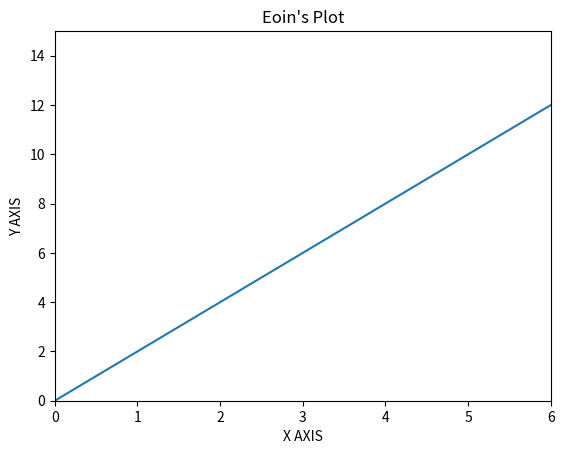
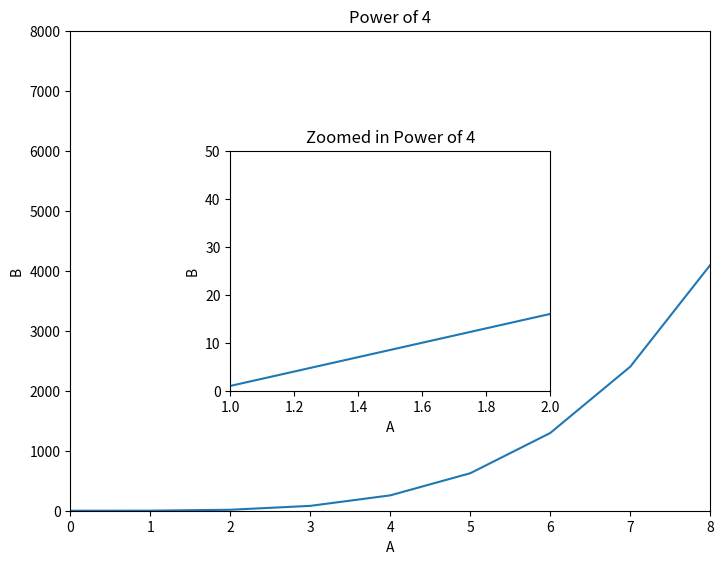
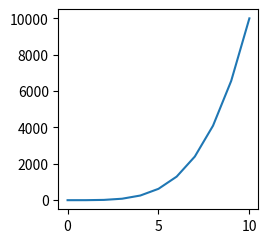
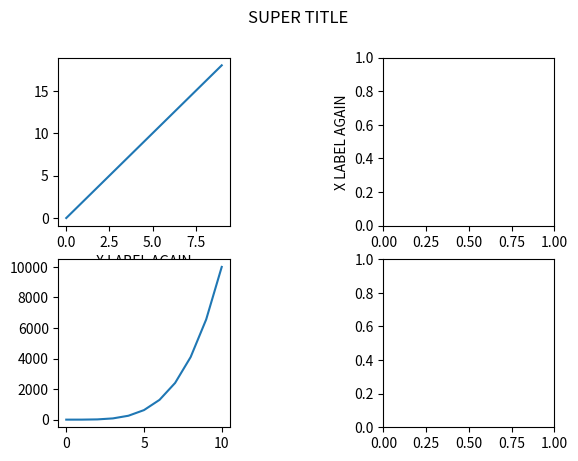
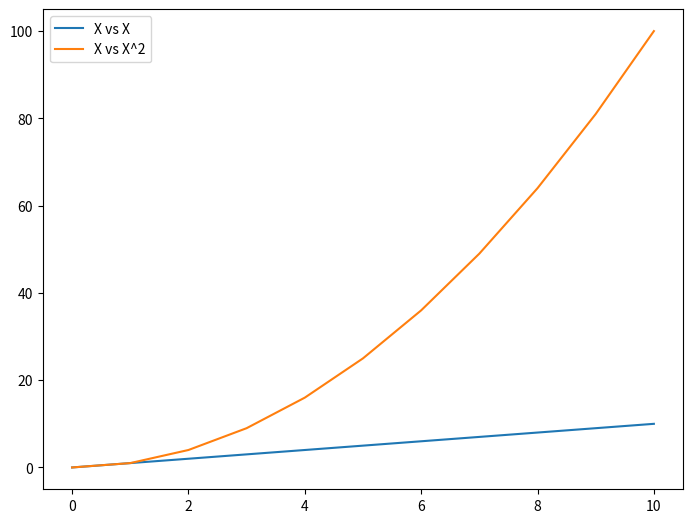
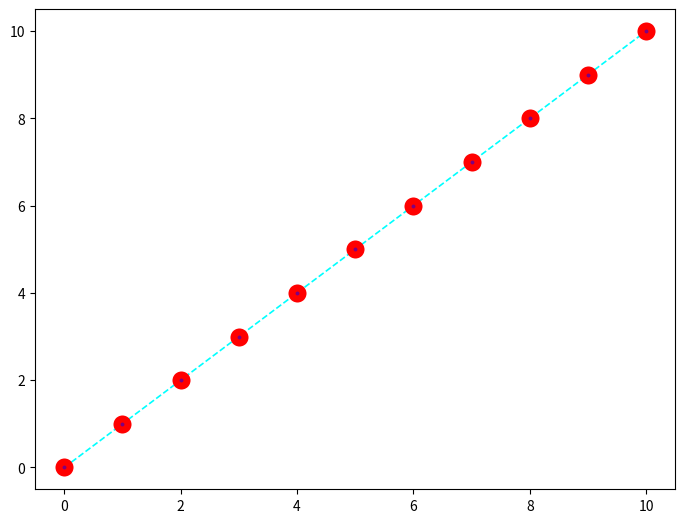

The matplotlib source for these figures, in order:
import matplotlib.pyplot as plt
import numpy as np
###############################################
print(80*'-')
print('Starting Basic Plotting')
print(80*'-')
###############################################
a = np.linspace(0,10,11)
b = a**4
x = np.arange(0,10)
y = 2*x

# Basic function to plot is plt.plot() - just basic x against y here
plt.plot(x,y)

# Add a title
plt.title("Eoin's Plot")
# x and y axes named
plt.xlabel("X AXIS")
plt.ylabel("Y AXIS")
# limit what the x and y axis show. Graphs can still go beyond this but might com in useful
plt.xlim(0,6)
plt.ylim(0,15)
# In a python script we need to use plt.show for plots similar to how print works
# ie just something to have it shown to us
# Must do axes, titles etc before calling this
plt.show()
# We can save the image created down as a png or jpeg or whatever type we want
plt.savefig("myplot.png")

# This is a jupyter specific command that makes sure plots appear in output panes
#%matplotlib inline

###############################################
print(80*'-')
print('Starting Figure Object')
print(80*'-')
###############################################
# using the figure object is the object oriented programming approach
# Use plt.figure to create a blank figure object, ie a completely blank canvas
# we will call the methods and attributes of the figure object to build the plot we want
#fig = plt.figure()
#fig = plt.figure(figsize=(10,10)) # get figsize in inches, gives us a 720x720 plot

# Add the axes we're gonna plot on. Can add as many axes as we want using the add_axes method call
#axes = fig.add_axes([0,0,1,1])

# Need to bear in mind that figure =! plot.
# ie our figure and our plot that goes on it are different things. The figure is the blank canvas
# and the plot is placed inside of that
# Can think of figure as easel and plot as the painting that goes on it,might not necessarily fill it all
# so add_axes is saying where on the figure our plot should be located
# add_axes([0,0,1,1])-> bottom left point of plot goes on (0,0) of figure, and (1,1) means use all of the
# remaining space on x and y axis. (so push diagram right out to fill up to right hand side upper corner)
#add_axes([0.5,0.5,1,1])
# -----------------* (1,1)
# |                |
# |        *       |
# |    (0.5,0.5)   |
# ------------------
# best to think these as ratios, ie (0,0)(1,1) means we're using 100% of the figure canvas

# Using this we can also embed multiple plots on one figure. So could have a big plot filling the
# whole figure, and a subplot with axes as (0.5,0.5,1,1) which is also there.
# the two figure will of course be overlaid, but it's POSSIBLE - so becomes the basis for subplots
# plt.subplots handles that for us


###############################################
print(80*'-')
print('Starting Figure Object and axes with data')
print(80*'-')
###############################################


fig = plt.figure()
# Add the big axes that fills whole canvas
axes_big = fig.add_axes([0,0,1,1]) # so exact same size as canvas
axes_big.plot(a,b)

# instead of directly setting labels, use the axis.set_abc() methods instead
axes_big.set_xlim(0,8)
axes_big.set_ylim(0,8000)
axes_big.set_xlabel('A')
axes_big.set_ylabel('B')
axes_big.set_title('Power of 4')


# Smaller axes that is within canvas but not filling it
axes_small = fig.add_axes([0.25,0.25,0.5,0.5]) # 0.5 ratio means we use 50% of x and y axis available
                                            # after starting at (0.25,0.25)
axes_small.plot(a,b)

# With this overlay method, we could for example, create a zoomed in section of a chart
axes_small.set_xlim(1,2)
axes_small.set_ylim(0,50)
axes_small.set_xlabel('A')
axes_small.set_ylabel('B')
axes_small.set_title('Zoomed in Power of 4')

print(type(fig))
print(type(axes_big))
plt.show()

# we can edit some attributes of the figure we've generated
# dpi is dots per inch, basically is the quality of the graph drawn. more dots is more visible line
# but go crazy and it starts taking up a lot of RAM
# figsize is just the size of canvas in inches, can make it huge if want
fig_new = plt.figure(dpi=200, figsize=(2,2)) #(1,8) makes a really tall skinny canvas,if ever wanted that
axes_new = fig_new.add_axes([0,0,1,1])

axes_new.plot(a,b)

# Save the thing as normal, add the bbox_inches because sometimes the axes don't print correctly when
# saving down
fig_new.savefig("new_figure.png",bbox_inches= "tight")


###############################################
print(80*'-')
print('Starting Subplots')
print(80*'-')
###############################################

# plt.subplots returns a tuple (figure,axes)
# a figure object, ie our canvas
# a nparray holding axes objects. The axes have been carved up into nice shapes for us, so we don't
    # have to place them on the figure ourselves
sub_fig, sub_axes = plt.subplots(nrows=2, ncols=2)

# The axes values is what we use to designate our plots.
# ie get a canvas and n subplots, call each axes object with a plot to have it drawn onto canvas
print(type(sub_axes)) # np array
print(sub_axes.shape) # has 2 cos of our ncols
print(sub_axes) # nparray holding the axes type objects
print(sub_axes[0]) # can access the individual axes objects from the array and use them to plot subplots
                    # if we want to do it that way its just another axes object like the ones above,
                    # but theres a list of them generated now. They plot onto the figure canvas
sub_axes[0][0].plot(x,y) # plot in top left slot of subplot figure
sub_axes[1][0].plot(a,b) # plot in bottom left of subplot figure

# Useful way to make the plot neat, makes printout try to not overlap or axes labesl block each other
#plt.tight_layout

# Another way to manually adjust the spacing between plots on the figure
# the value is the multiple of the axis, ie 0.9 times x axis used as spacing for wspace
sub_fig.subplots_adjust(wspace=0.9, hspace=0.2)

# changing attributes works the same way
sub_axes[0][0].set_xlabel("X LABEL AGAIN")
sub_axes[0][1].set_ylabel("X LABEL AGAIN")

# Can set a supertitle on the figure level as well
sub_fig.suptitle("SUPER TITLE")

# Save it down
sub_fig.savefig("my_new_subplot.png", bbox_inches="tight")
plt.show() # makes these show


###############################################
print(80*'-')
print('Starting Styling & legends')
print(80*'-')
###############################################

fig = plt.figure()
ax = fig.add_axes([0,0,1,1])

x = np.linspace(0,10,11)

# plot two lines on the same plot, just use same ax twice
# associate a label with each plot that will be utilised when making a legend
ax.plot(x,x, label="X vs X")
ax.plot(x, x**2, label= "X vs X^2")

# invoke the legend just by calling the legend method
ax.legend()
#ax.legend(loc="center left") # could tell specifically where we want the legend
#ax.legend(loc=(1.1,0.5)) give a point corresponding to add_axes arg ([1.1,0.5,m,n])

plt.show()

# Lastly we can amend the styling of our plots
last_fig = plt.figure()
last_ax = last_fig.add_axes([0,0,1,1])

# We can add a variety of args on plotting function to jazz it up
last_ax.plot(x,x,
         color='cyan',
         label="X vs X",
         lw=1.2, # line width, it's a ratio so 1.2 = x1.2 the regular thickness
         #linewidth same as lw
         ls="--", # linestyle, can make the line be a dashed line or use dots etc
         #linestyle=".-" same as ls
         marker="o", # if want to see individual points as dots on plot, as well as line eg if wanted
                    # a dashed line and dots on individual points, could do marker="o" and change
                    # ls="--". type of marker is on documentation
         ms=5, # marker size, how big the marker is, also works as markersize
         markerfacecolor="purple", # settings for the markers themselves, change the colors and effects
         markeredgewidth=8,
         markeredgecolor="red"
         )

plt.show()
































